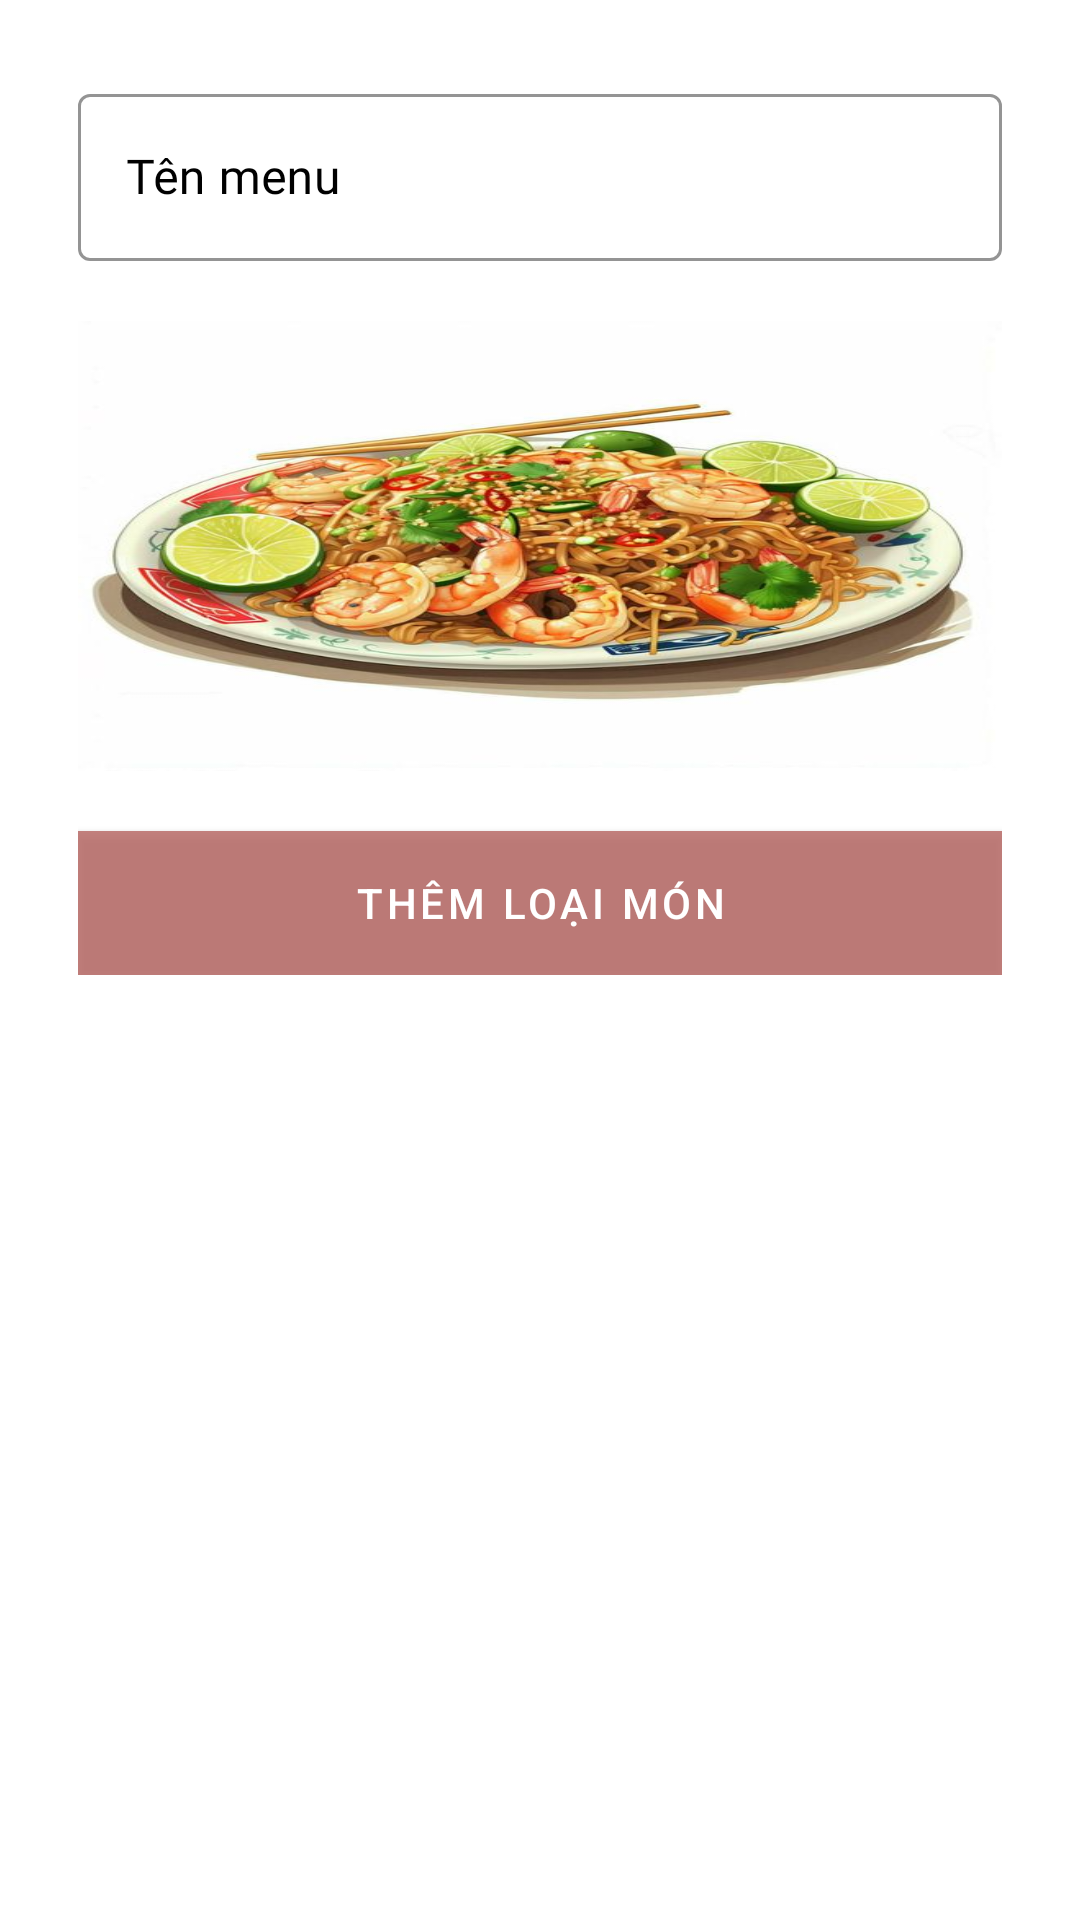

This screen was rendered from an Android layout file. Write that file and the resources it references.
<!-- AndroidManifest.xml: activity theme PopUpActivity -->
<!-- res/layout/activity_them_loai_mon.xml -->
<?xml version="1.0" encoding="utf-8"?>
<LinearLayout
    xmlns:android="http://schemas.android.com/apk/res/android"
    xmlns:app="http://schemas.android.com/apk/res-auto"
    xmlns:tools="http://schemas.android.com/tools"
    android:layout_width="match_parent"
    android:layout_height="match_parent"
    tools:context=".ThemLoaiMonActivity"
    android:orientation="vertical"
    android:padding="10dp"
    >
    <LinearLayout
        android:layout_width="match_parent"
        android:layout_height="wrap_content"
        android:orientation="vertical"
        >
        <com.google.android.material.textfield.TextInputLayout
            android:id="@+id/txtl_themloaimonActivity_tenloai"
            android:layout_width="match_parent"
            android:layout_height="wrap_content"
            style="@style/Widget.MaterialComponents.TextInputLayout.OutlinedBox"
            android:hint="Tên menu"
            app:hintTextColor="@color/black"
            app:boxStrokeColor="@color/black"
            app:boxStrokeWidthFocused="2dp"
            app:startIconDrawable="@drawable/ic_baseline_airline_seat_legroom_normal_24"
            app:endIconTint="@color/black"
            app:endIconMode="clear_text"
            android:textColorHint="@color/black"
            app:startIconTint="@color/black"
            >
            <com.google.android.material.textfield.TextInputEditText
                android:layout_width="match_parent"
                android:layout_height="match_parent"
                android:textColor="@color/black"
                android:fontFamily="@font/muli"
                android:inputType="text"
                />
        </com.google.android.material.textfield.TextInputLayout>

        <ImageView
            android:id="@+id/img_themloaimonActivity_ThemHinh"
            android:layout_width="match_parent"
            android:layout_height="150dp"
            android:layout_marginTop="20dp"
            android:scaleType="fitXY"
            android:src="@drawable/monanminhhoa" />

        <Button
            android:id="@+id/btn_themloaimonActivity_themloaimon"
            android:layout_width="match_parent"
            android:layout_height="wrap_content"
            android:layout_marginTop="20dp"
            android:background="@color/nau"
            android:backgroundTint="@color/nau"
            android:elevation="5dp"
            android:text="Thêm loại món"
            android:textColor="@color/white"
            app:backgroundTint="@color/nau"
            />
    </LinearLayout>
</LinearLayout>
<!-- resources referenced by this layout -->
<resources>
  <color name="black">#000000</color>
  <color name="nau">#E7B86763</color>
  <color name="white">#ffffff</color>
  <!-- drawable monanminhhoa: jpg bitmap (drawable, 49030 bytes) -->
  <style name="PopUpActivity" parent="Theme.MaterialComponents.Light.Dialog">
      </style>
</resources>
